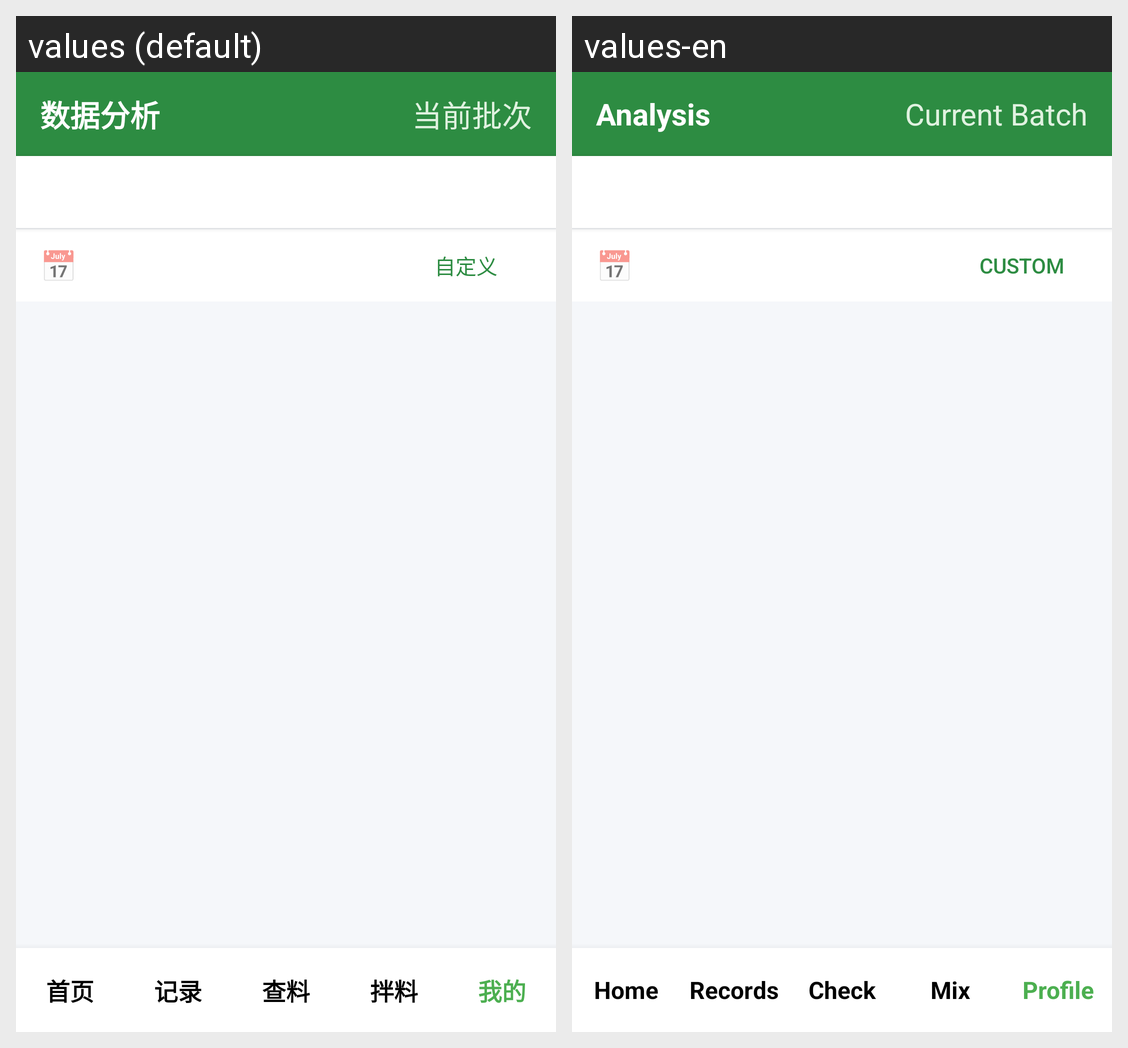

Here is an Android app screen in its default locale and in the app's own translations. Write out the translated-string differences for the strings that appear on this screen.
Android screen res/layout/activity_data_analysis.xml rendered under 2 locales, left to right: values (default), values-en. Device: Nexus 5 (rendered at 1080×1920; each locale shown at half size, 540×960, under a caption strip naming it); theme DataAnalysisTheme.
Strings drawn on this screen, with the default value and each locale's value (text and hints the layout hard-codes, and strings that could not be matched under every locale, appear in the picture but are not listed):

title_data_analysis
  values: 数据分析
  values-en: Analysis

current_batch
  values: 当前批次
  values-en: Current Batch

icon_calendar
  values: 📅
  values-en: 📅

custom_date
  values: 自定义
  values-en: Custom

nav_home
  values: 首页
  values-en: Home

nav_record
  values: 记录
  values-en: Records

nav_check
  values: 查料
  values-en: Check

nav_mix
  values: 拌料
  values-en: Mix

nav_my
  values: 我的
  values-en: Profile
